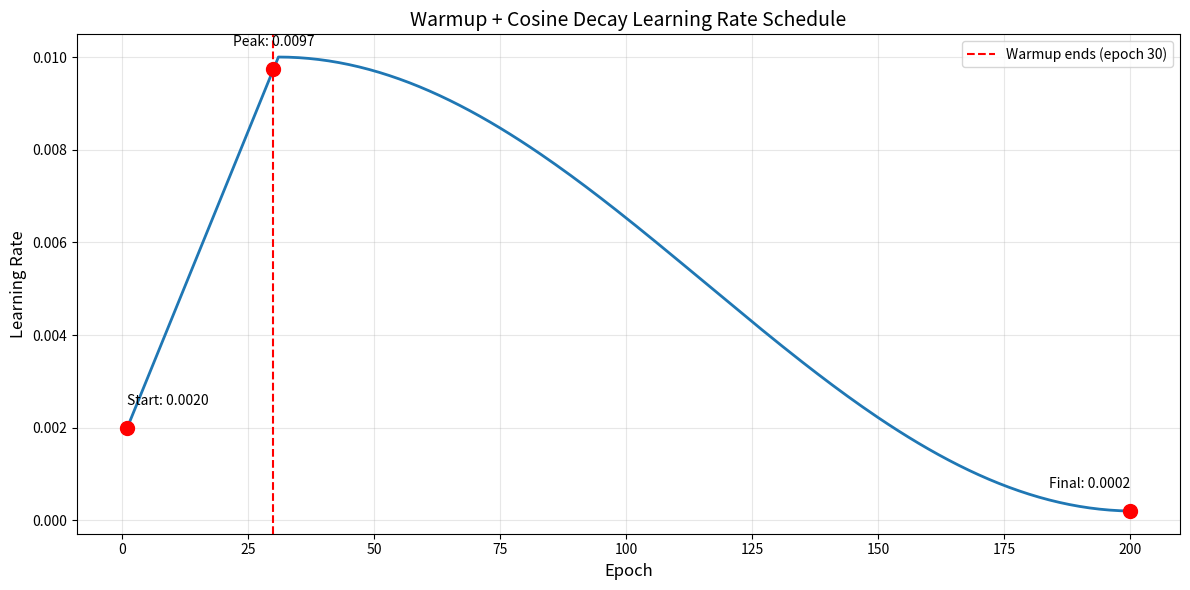

The script that saved this image:
"""
测试学习率调度器是否正确工作
"""
import numpy as np
import matplotlib.pyplot as plt

# 模拟学习率调度
num_epochs = 200
warmup_epochs = 30
warmup_lr = 0.002
base_lr = 0.01
final_lr = 0.0002

learning_rates = []

for epoch in range(num_epochs):
    if epoch < warmup_epochs:
        # Warmup阶段: 线性增长
        lr = warmup_lr + (base_lr - warmup_lr) * epoch / warmup_epochs
    else:
        # Cosine Decay阶段
        progress = (epoch - warmup_epochs) / (num_epochs - warmup_epochs)
        lr = final_lr + (base_lr - final_lr) * 0.5 * (1 + np.cos(np.pi * progress))

    learning_rates.append(lr)

    # 打印关键epoch的学习率
    if epoch in [0, 10, 20, 29, 30, 50, 100, 150, 199]:
        print(f"Epoch {epoch+1:3d}: LR = {lr:.6f}")

# 绘制学习率曲线
plt.figure(figsize=(12, 6))
plt.plot(range(1, num_epochs+1), learning_rates, linewidth=2)
plt.axvline(x=warmup_epochs, color='r', linestyle='--', label=f'Warmup ends (epoch {warmup_epochs})')
plt.xlabel('Epoch', fontsize=12)
plt.ylabel('Learning Rate', fontsize=12)
plt.title('Warmup + Cosine Decay Learning Rate Schedule', fontsize=14)
plt.grid(True, alpha=0.3)
plt.legend(fontsize=10)

# 添加关键点标注
plt.scatter([1, warmup_epochs, num_epochs],
           [learning_rates[0], learning_rates[warmup_epochs-1], learning_rates[-1]],
           color='red', s=100, zorder=5)
plt.text(1, learning_rates[0]+0.0005, f'Start: {learning_rates[0]:.4f}', ha='left')
plt.text(warmup_epochs, learning_rates[warmup_epochs-1]+0.0005, f'Peak: {learning_rates[warmup_epochs-1]:.4f}', ha='center')
plt.text(num_epochs, learning_rates[-1]+0.0005, f'Final: {learning_rates[-1]:.4f}', ha='right')

plt.tight_layout()
plt.savefig('lr_schedule_visualization.png', dpi=150)
print(f"\n学习率曲线已保存到: lr_schedule_visualization.png")
print(f"\n总结:")
print(f"  起始学习率 (epoch 1):     {learning_rates[0]:.6f}")
print(f"  峰值学习率 (epoch 30):    {learning_rates[warmup_epochs-1]:.6f}")
print(f"  最终学习率 (epoch 200):   {learning_rates[-1]:.6f}")
print(f"  Warmup阶段: Epoch 1-{warmup_epochs}")
print(f"  Cosine Decay阶段: Epoch {warmup_epochs+1}-{num_epochs}")
